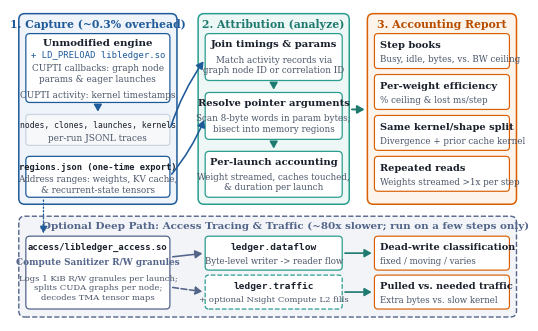

Write Python code to recreate this figure. (Note: this script raises an exception after producing the figure.)
#!/usr/bin/env python3
"""Generate Ledger pipeline architecture diagram (fig:pipeline).

Shows both the lightweight steady-state accounting path (~0.3% overhead) and
the deep access-tracing & traffic path (~80x slower, run on a few steps only).
Output: paper/figures/pipeline.pdf (vector, single-column width 6.5 in, no red).
"""

from pathlib import Path
import matplotlib
matplotlib.use("Agg")
import matplotlib.pyplot as plt
from matplotlib.patches import FancyBboxPatch, FancyArrowPatch


def rounded_box(
    ax, x: float, y: float, w: float, h: float,
    facecolor: str, edgecolor: str, lw: float = 1.0,
    radius: float = 0.08, linestyle: str = "-", zorder: int = 2,
):
    patch = FancyBboxPatch(
        (x, y), w, h,
        boxstyle=f"round,pad=0,rounding_size={radius}",
        facecolor=facecolor, edgecolor=edgecolor,
        linewidth=lw, linestyle=linestyle, zorder=zorder,
    )
    ax.add_patch(patch)
    return patch


def arrow(
    ax, x0: float, y0: float, x1: float, y1: float,
    color: str = "#4a5568", lw: float = 1.15, rad: float = 0.0,
    linestyle: str = "-", zorder: int = 4,
):
    arr = FancyArrowPatch(
        (x0, y0), (x1, y1),
        arrowstyle="-|>,head_length=4.2,head_width=2.4",
        connectionstyle=f"arc3,rad={rad}",
        color=color, linewidth=lw, linestyle=linestyle, zorder=zorder,
    )
    ax.add_patch(arr)
    return arr


def main() -> None:
    plt.rcParams.update({
        "font.family": "serif",
        "pdf.fonttype": 42,
        "ps.fonttype": 42,
    })

    # Single-column width: 6.5 in x 4.05 in -> coordinate space [0, 10] x [0, 6.25]
    fig, ax = plt.subplots(figsize=(6.5, 4.05))
    ax.set_xlim(0, 10.0)
    ax.set_ylim(0, 6.25)
    ax.axis("off")

    # Palette (matches dirty_l2_sweep & per_kernel_ab; no red)
    BLUE = "#1f5a99"
    BLUE_BG = "#eef4fa"
    TEAL = "#2a9d8f"
    TEAL_DARK = "#1e7a6f"
    TEAL_BG = "#edf7f6"
    ORANGE = "#d95f02"
    ORANGE_DARK = "#b84d00"
    ORANGE_BG = "#fdf4ec"
    INDIGO = "#54658a"
    INDIGO_BG = "#f2f4f8"
    SLATE = "#4a5568"
    DARK = "#1a202c"
    GRAY_BG = "#f7f8fa"
    GRAY_EDGE = "#cbd5e0"

    # ==================================================================
    # TOP BAND: Lightweight per-launch accounting (~0.3% overhead)
    # y in [2.30, 6.18]
    # ==================================================================
    # Stage 1: Capture (Runtime)
    rounded_box(ax, 0.06, 2.34, 3.14, 3.82, BLUE_BG, BLUE, lw=1.1, radius=0.12, zorder=1)
    ax.text(
        1.63, 5.96, "1. Capture (~0.3% overhead)",
        ha="center", va="center", fontsize=7.8, fontweight="bold", color=BLUE, zorder=3,
    )

    # Stage 2: Attribution
    rounded_box(ax, 3.62, 2.34, 3.00, 3.82, TEAL_BG, TEAL, lw=1.1, radius=0.12, zorder=1)
    ax.text(
        5.12, 5.96, "2. Attribution (analyze)",
        ha="center", va="center", fontsize=7.8, fontweight="bold", color=TEAL_DARK, zorder=3,
    )

    # Stage 3: Accounting Report
    rounded_box(ax, 6.98, 2.34, 2.96, 3.82, ORANGE_BG, ORANGE, lw=1.1, radius=0.12, zorder=1)
    ax.text(
        8.46, 5.96, "3. Accounting Report",
        ha="center", va="center", fontsize=7.8, fontweight="bold", color=ORANGE_DARK, zorder=3,
    )

    # --- Stage 1 internals ---
    rounded_box(ax, 0.20, 4.38, 2.86, 1.38, "white", BLUE, lw=0.9, radius=0.08, zorder=2)
    ax.text(
        1.63, 5.58, "Unmodified engine",
        ha="center", va="center", fontsize=7.4, fontweight="bold", color=DARK, zorder=3,
    )
    ax.text(
        1.63, 5.33, "+ LD_PRELOAD libledger.so",
        ha="center", va="center", fontsize=6.4, family="monospace", color=BLUE, zorder=3,
    )
    ax.text(
        1.63, 4.97, "CUPTI callbacks: graph node\nparams & eager launches",
        ha="center", va="center", fontsize=6.4, color=SLATE, linespacing=1.22, zorder=3,
    )
    ax.text(
        1.63, 4.53, "CUPTI activity: kernel timestamps",
        ha="center", va="center", fontsize=6.4, color=SLATE, zorder=3,
    )

    rounded_box(ax, 0.20, 3.52, 2.86, 0.62, GRAY_BG, GRAY_EDGE, lw=0.9, radius=0.07, zorder=2)
    ax.text(
        1.63, 3.94, "nodes, clones, launches, kernels",
        ha="center", va="center", fontsize=5.9, family="monospace", color=DARK, zorder=3,
    )
    ax.text(
        1.63, 3.68, "per-run JSONL traces",
        ha="center", va="center", fontsize=6.4, color=SLATE, zorder=3,
    )
    arrow(ax, 1.63, 4.38, 1.63, 4.14, color=BLUE, lw=1.1)

    rounded_box(ax, 0.20, 2.48, 2.86, 0.82, "white", BLUE, lw=0.9, radius=0.08, zorder=2)
    ax.text(
        1.63, 3.10, "regions.json (one-time export)",
        ha="center", va="center", fontsize=6.3, family="monospace", fontweight="bold", color=DARK, zorder=3,
    )
    ax.text(
        1.63, 2.74, "Address ranges: weights, KV cache,\n& recurrent-state tensors",
        ha="center", va="center", fontsize=6.3, color=SLATE, linespacing=1.22, zorder=3,
    )

    # --- Stage 2 internals ---
    rounded_box(ax, 3.76, 4.82, 2.72, 0.94, "white", TEAL, lw=0.9, radius=0.08, zorder=2)
    ax.text(
        5.12, 5.55, "Join timings & params",
        ha="center", va="center", fontsize=7.2, fontweight="bold", color=DARK, zorder=3,
    )
    ax.text(
        5.12, 5.14, "Match activity records via\ngraph node ID or correlation ID",
        ha="center", va="center", fontsize=6.3, color=SLATE, linespacing=1.24, zorder=3,
    )

    rounded_box(ax, 3.76, 3.64, 2.72, 0.94, "white", TEAL, lw=0.9, radius=0.08, zorder=2)
    ax.text(
        5.12, 4.37, "Resolve pointer arguments",
        ha="center", va="center", fontsize=7.2, fontweight="bold", color=DARK, zorder=3,
    )
    ax.text(
        5.12, 3.96, "Scan 8-byte words in param bytes;\nbisect into memory regions",
        ha="center", va="center", fontsize=6.3, color=SLATE, linespacing=1.24, zorder=3,
    )

    rounded_box(ax, 3.76, 2.48, 2.72, 0.92, "white", TEAL, lw=0.9, radius=0.08, zorder=2)
    ax.text(
        5.12, 3.19, "Per-launch accounting",
        ha="center", va="center", fontsize=7.2, fontweight="bold", color=DARK, zorder=3,
    )
    ax.text(
        5.12, 2.79, "Weight streamed, caches touched,\n& duration per launch",
        ha="center", va="center", fontsize=6.3, color=SLATE, linespacing=1.24, zorder=3,
    )

    arrow(ax, 5.12, 4.82, 5.12, 4.58, color=TEAL_DARK, lw=1.1)
    arrow(ax, 5.12, 3.64, 5.12, 3.40, color=TEAL_DARK, lw=1.1)

    # --- Stage 3 internals ---
    items = [
        ("Step books", "Busy, idle, bytes, vs. BW ceiling"),
        ("Per-weight efficiency", "% ceiling & lost ms/step"),
        ("Same kernel/shape split", "Divergence + prior cache kernel"),
        ("Repeated reads", "Weights streamed >1x per step"),
    ]
    y_tops = [5.76, 4.94, 4.12, 3.30]
    box_h = 0.70
    for (title, desc), y_top in zip(items, y_tops):
        y0 = y_top - box_h
        rounded_box(ax, 7.12, y0, 2.68, box_h, "white", ORANGE, lw=0.85, radius=0.07, zorder=2)
        ax.text(
            7.24, y_top - 0.22, title,
            ha="left", va="center", fontsize=7.1, fontweight="bold", color=DARK, zorder=3,
        )
        ax.text(
            7.24, y_top - 0.50, desc,
            ha="left", va="center", fontsize=6.3, color=SLATE, zorder=3,
        )

    # Top inter-stage arrows
    arrow(ax, 3.06, 3.84, 3.76, 5.25, color=BLUE, lw=1.15, rad=-0.08)
    arrow(ax, 3.06, 2.90, 3.76, 4.08, color=BLUE, lw=1.15, rad=0.08)
    arrow(ax, 6.62, 4.24, 6.98, 4.24, color=TEAL_DARK, lw=1.4)

    # ==================================================================
    # BOTTOM BAND: Deep access-tracing & traffic branch (~80x slower)
    # y in [0.08, 2.08]
    # ==================================================================
    rounded_box(
        ax, 0.06, 0.08, 9.88, 2.02, INDIGO_BG, INDIGO,
        lw=1.0, radius=0.12, linestyle="--", zorder=1,
    )
    ax.text(
        5.35, 1.91, "Optional Deep Path: Access Tracing & Traffic (~80x slower; run on a few steps only)",
        ha="center", va="center", fontsize=7.5, fontweight="bold", color=INDIGO, zorder=3,
    )

    # Left: Compute Sanitizer access tracer
    rounded_box(ax, 0.20, 0.24, 2.86, 1.46, "white", INDIGO, lw=0.9, radius=0.08, zorder=2)
    ax.text(
        1.63, 1.50, "access/libledger_access.so",
        ha="center", va="center", fontsize=6.4, family="monospace", fontweight="bold", color=DARK, zorder=3,
    )
    ax.text(
        1.63, 1.18, "Compute Sanitizer R/W granules",
        ha="center", va="center", fontsize=6.4, color=INDIGO, fontweight="bold", zorder=3,
    )
    ax.text(
        1.63, 0.67, "Logs 1 KiB R/W granules per launch;\nsplits CUDA graphs per node;\ndecodes TMA tensor maps",
        ha="center", va="center", fontsize=6.1, color=SLATE, linespacing=1.24, zorder=3,
    )

    # Middle-top: ledger.dataflow
    rounded_box(ax, 3.76, 1.02, 2.72, 0.68, "white", TEAL, lw=0.9, radius=0.07, zorder=2)
    ax.text(
        5.12, 1.49, "ledger.dataflow",
        ha="center", va="center", fontsize=6.8, family="monospace", fontweight="bold", color=DARK, zorder=3,
    )
    ax.text(
        5.12, 1.21, "Byte-level writer -> reader flow",
        ha="center", va="center", fontsize=6.2, color=SLATE, zorder=3,
    )

    # Middle-bottom: Optional Nsight Compute L2 fills -> ledger.traffic
    rounded_box(ax, 3.76, 0.24, 2.72, 0.68, "white", TEAL, lw=0.9, radius=0.07, linestyle="--", zorder=2)
    ax.text(
        5.12, 1.49 - 0.78, "ledger.traffic",
        ha="center", va="center", fontsize=6.8, family="monospace", fontweight="bold", color=DARK, zorder=3,
    )
    ax.text(
        5.12, 0.43, "+ optional Nsight Compute L2 fills",
        ha="center", va="center", fontsize=6.1, color=SLATE, zorder=3,
    )

    # Right-top: Dead-write classification
    rounded_box(ax, 7.12, 1.02, 2.68, 0.68, "white", ORANGE, lw=0.85, radius=0.07, zorder=2)
    ax.text(
        7.24, 1.49, "Dead-write classification",
        ha="left", va="center", fontsize=7.0, fontweight="bold", color=DARK, zorder=3,
    )
    ax.text(
        7.24, 1.21, "fixed / moving / varies",
        ha="left", va="center", fontsize=6.2, color=SLATE, zorder=3,
    )

    # Right-bottom: Pulled vs. needed traffic
    rounded_box(ax, 7.12, 0.24, 2.68, 0.68, "white", ORANGE, lw=0.85, radius=0.07, zorder=2)
    ax.text(
        7.24, 0.71, "Pulled vs. needed traffic",
        ha="left", va="center", fontsize=7.0, fontweight="bold", color=DARK, zorder=3,
    )
    ax.text(
        7.24, 0.43, "Extra bytes vs. slow kernel",
        ha="left", va="center", fontsize=6.2, color=SLATE, zorder=3,
    )

    # Bottom arrows
    arrow(ax, 3.06, 1.28, 3.76, 1.36, color=INDIGO, lw=1.15)
    arrow(ax, 3.06, 0.68, 3.76, 0.58, color=INDIGO, lw=1.15, linestyle="--")
    arrow(ax, 6.48, 1.36, 7.12, 1.36, color=TEAL_DARK, lw=1.2)
    arrow(ax, 6.48, 0.58, 7.12, 0.58, color=TEAL_DARK, lw=1.2)

    # Vertical dashed link showing regions.json also feeds deep path (routed cleanly at x=0.55)
    arrow(ax, 0.55, 2.48, 0.55, 1.70, color=BLUE, lw=0.95, linestyle=":")

    out_dir = Path(__file__).resolve().parent
    fig.tight_layout(pad=0.1)
    fig.savefig(out_dir / "pipeline.pdf", bbox_inches="tight")
    plt.close(fig)


if __name__ == "__main__":
    main()
